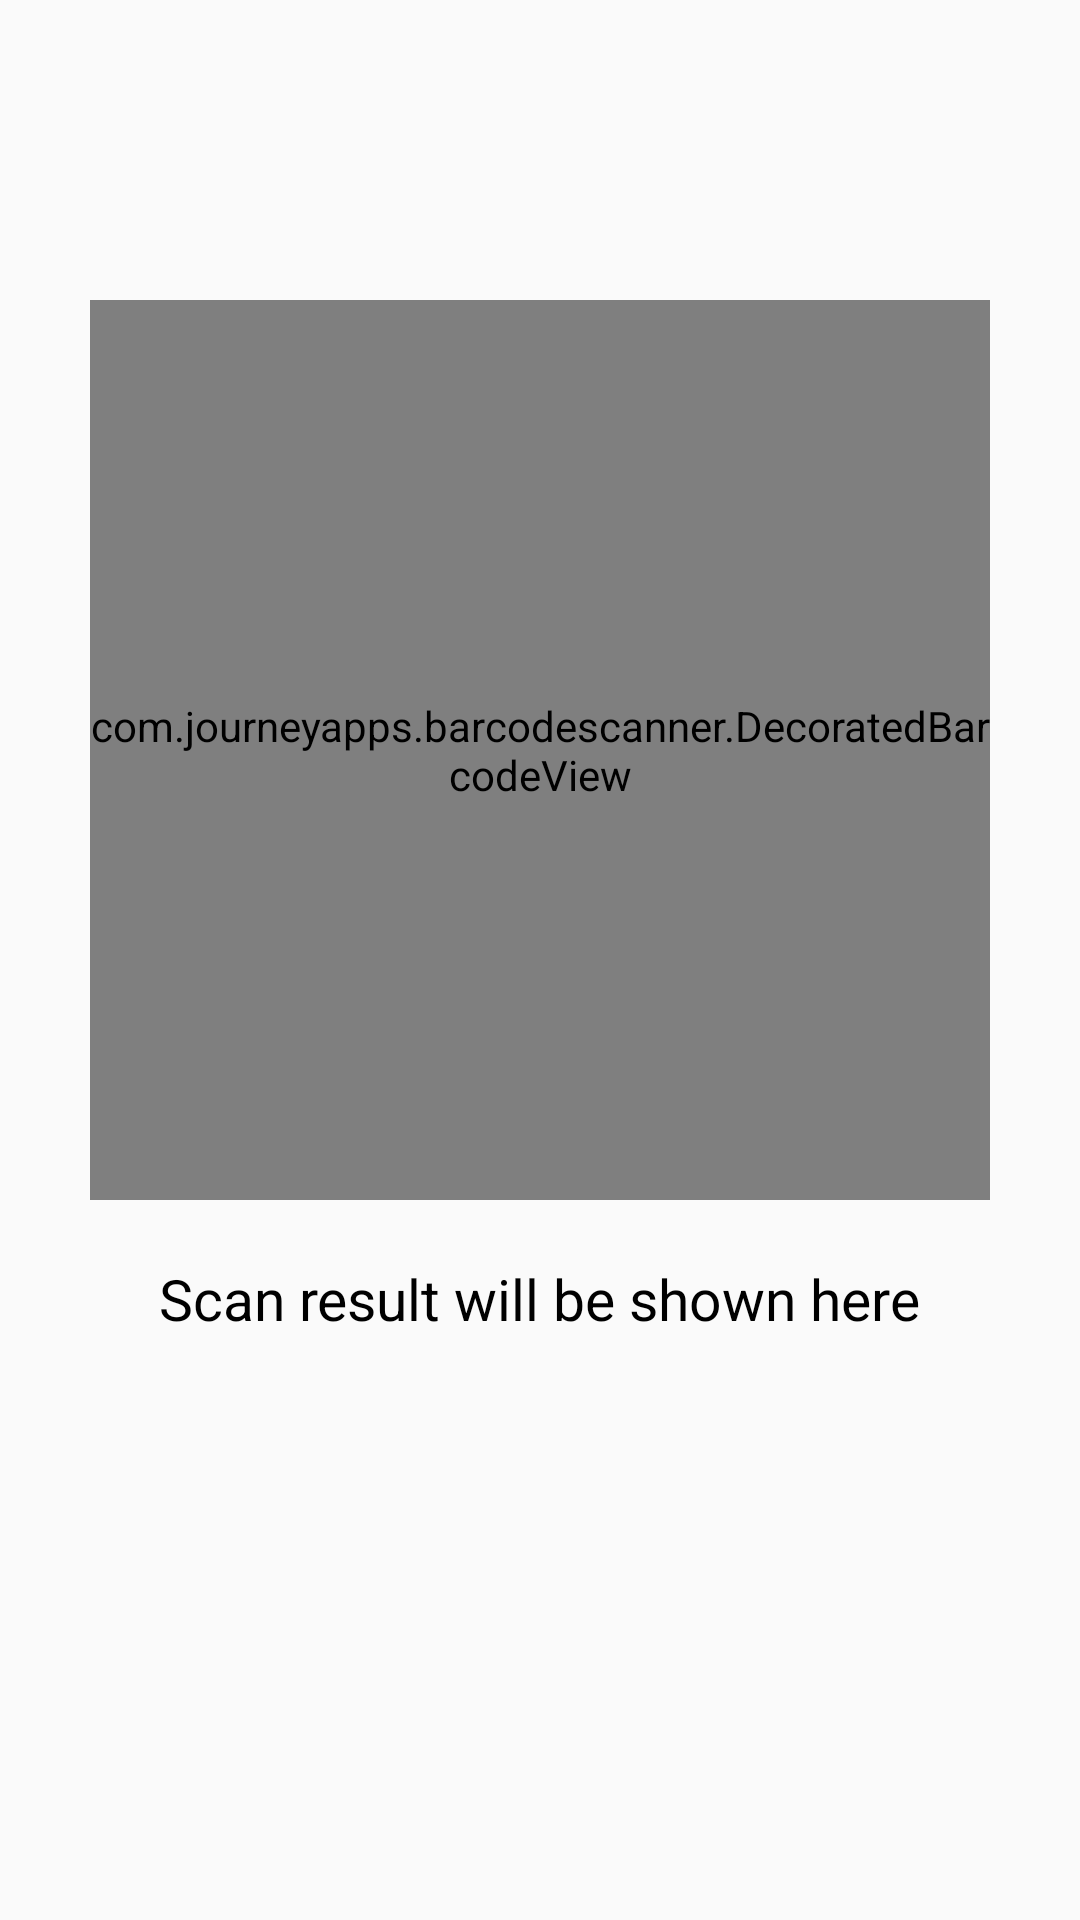

Reconstruct the res/layout file that produces this screen, plus the resources it refers to.
<!-- AndroidManifest.xml: application theme AppTheme -->
<!-- res/layout/activity_scanner.xml -->
<?xml version="1.0" encoding="utf-8"?>
<LinearLayout xmlns:android="http://schemas.android.com/apk/res/android"
    xmlns:app="http://schemas.android.com/apk/res-auto"
    xmlns:tools="http://schemas.android.com/tools"
    android:id="@+id/main"
    android:layout_width="match_parent"
    android:layout_height="match_parent"
    android:orientation="vertical"
    tools:context=".ScannerActivity">

    
    <com.journeyapps.barcodescanner.DecoratedBarcodeView
        android:id="@+id/barcode_scanner"
        android:layout_width="300dp"
        android:layout_height="300dp"
        android:layout_marginTop="100sp"
        android:layout_gravity="center" />

    <TextView
        android:id="@+id/txtResult"
        android:layout_width="wrap_content"
        android:layout_height="wrap_content"
        android:text="Scan result will be shown here"
        android:textSize="19sp"
        android:textColor="@color/black"
        android:layout_gravity="center"
        android:layout_marginTop="20dp" />

</LinearLayout>
<!-- resources referenced by this layout -->
<resources>
  <color name="black">#FF000000</color>
  <style name="AppTheme" parent="Theme.AppCompat.Light.NoActionBar">
          
          <item name="colorPrimary">@color/light_blue</item>
          <item name="android:forceDarkAllowed" tools:targetApi="q">false</item>
          <item name="android:windowIsTranslucent">true</item>
          <item name="colorSurface">@color/design_default_color_surface</item>
      </style>
  <color name="light_blue">#03A9F4</color>
</resources>
